Run: headless pygame with SDL's dummy video driver; simulated clock (each Clock.tick advances the game by its frame time, no real sleeping); random seed 0; keys injected as events and as key.get_pressed() state; mouse plan: one left click at the window centre at the start of phase 2, then a move to the lower-right quarter at the start of phase 3.
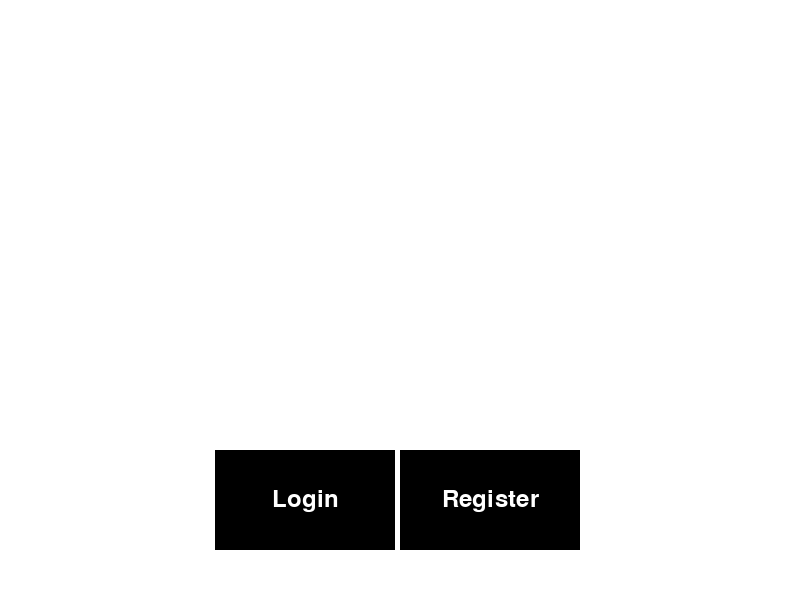
Frame 1 of 4 · flips 1–60 · no input
Frame 2 of 4 · flips 61–180 · clicked the window centre · tapped SPACE, RETURN · held RIGHT (→), D · screen unchanged from frame 1, image omitted
Frame 3 of 4 · flips 181–300 · moved the mouse to the lower-right quarter · held DOWN (↓), S · screen unchanged from frame 2, image omitted
Frame 4 of 4 · flips 301–420 · held LEFT (←), A, UP (↑), W · screen unchanged from frame 3, image omitted

The pygame program that drew these frames:

import pygame
from pygame.locals import *

class WelcomeWindow:
    def __init__(self):
        self.width = 800
        self.height = 600
        self.window = pygame.display.set_mode((self.width, self.height))
        pygame.display.set_caption("Welcome")

        self.WHITE = (255, 255, 255)
        self.back_button_visible = False

    def draw_buttons(self):
        login_button = pygame.Rect(215, 450, 180, 100)
        pygame.draw.rect(self.window, (0, 0, 0), login_button)
        font = pygame.font.Font(None, 36)
        text_surface = font.render('Login', True, (255, 255, 255))
        text_rect = text_surface.get_rect(center=login_button.center)
        self.window.blit(text_surface, text_rect)

        register_button = pygame.Rect(400, 450, 180, 100)
        pygame.draw.rect(self.window, (0, 0, 0), register_button)
        text_surface = font.render('Register', True, (255, 255, 255))
        text_rect = text_surface.get_rect(center=register_button.center)
        self.window.blit(text_surface, text_rect)

        if self.back_button_visible:
            self.draw_back_button()

    def draw_back_button(self):
        back_button = pygame.Rect(520, 520, 100, 50)
        pygame.draw.rect(self.window, (150, 150, 150), back_button)
        font = pygame.font.Font(None, 24)
        text_surface = font.render('Back', True, (0, 0, 0))
        text_rect = text_surface.get_rect(center=back_button.center)
        self.window.blit(text_surface, text_rect)

    def show_back_button(self):
        self.back_button_visible = True

    def hide_back_button(self):
        self.back_button_visible = False

    def run(self):  #Eventos de click
        running = True
        while running:
            for event in pygame.event.get():
                if event.type == QUIT:
                    running = False
                elif event.type == MOUSEBUTTONDOWN:
                    if event.button == 1:
                        x, y = event.pos
                        if 215 <= x <= 390 and 450 <= y <= 550:
                            login_window = LoginWindow(self.width, self.height)
                            pygame.display.set_caption("Login")
                            login_window.run()
                        elif 400 <= x <= 575 and 450 <= y <= 550:
                            register_window = RegisterWindow(self.width, self.height)
                            pygame.display.set_caption("Register")
                            register_window.run()

            self.window.fill(self.WHITE)
            self.draw_buttons()
            pygame.display.flip()

        pygame.quit()

#Clase Login - heredada de la clase welcome_window
class LoginWindow:
    def __init__(self, width, height):
        self.width = width
        self.height = height
        self.welcome_window = WelcomeWindow()
        self.welcome_window.show_back_button()
        # Define las coordenadas y rectángulos para los campos de entrada
        self.input_data = {
            "user_name": {"label": "User Name:", "pos": (150, 270), "rect": pygame.Rect(215, 300, 175, 50), "active": False, "text": ""},
            "user_password": {"label": "Password:", "pos": (150, 370), "rect": pygame.Rect(215, 400, 175, 50), "active": False, "text": ""}
        }
        # Define la fuente y tamaño de las etiquetas
        self.font = pygame.font.Font(None, 25)
        self.label_color = (255, 255, 255)

    def run(self):
        running = True
        while running:
            for event in pygame.event.get():
                if event.type == QUIT:
                    running = False
                elif event.type == MOUSEBUTTONDOWN:
                    if event.button == 1:
                        for field in self.input_data.values():
                            if field["rect"].collidepoint(event.pos):
                                field["active"] = True
                            else:
                                field["active"] = False
                        # Verificar si se hizo clic en el botón "Back"
                        if 520 <= event.pos[0] <= 595 and 520 <= event.pos[1] <= 580:
                            self.welcome_window.hide_back_button()
                            pygame.display.set_caption("Welcome")
                            return "back"
                        # Verificar si se hizo clic en el botón "Entry"
                        elif self.width - 150 <= event.pos[0] <= self.width - 50 and self.height - 80 <= event.pos[1] <= self.height - 30:
                            #ACA SE MANDARIA A UNA FUNCION QUE COMPRUEBE LOS DATOS Y DESPUES ESA MISMA FUNCION MANDA A LA VENTANA DE JUEGO.
                            print("User Name:", self.input_data["user_name"]["text"])
                            print("User Password:", self.input_data["user_password"]["text"])
                elif event.type == KEYDOWN:
                    for field in self.input_data.values():
                        if field["active"]:
                            if event.key == K_BACKSPACE:
                                field["text"] = field["text"][:-1]
                            else:
                                field["text"] += event.unicode

            self.welcome_window.window.fill((0, 0, 255))
            self.welcome_window.draw_back_button()
            self.draw_entry_button()
            self.draw_text_inputs()
            pygame.display.flip()

        pygame.quit()
        return ""

    def draw_entry_button(self):
        entry_button = pygame.Rect(self.width - 150, self.height - 80, 100, 50)
        pygame.draw.rect(self.welcome_window.window, (0, 0, 0), entry_button)
        font = pygame.font.Font(None, 24)
        text_surface = font.render('Entry', True, (255, 255, 255))
        text_rect = text_surface.get_rect(center=entry_button.center)
        self.welcome_window.window.blit(text_surface, text_rect)

    def draw_text_inputs(self):
        for field_name, field_data in self.input_data.items():
            # Dibujar los campos de entrada
            pygame.draw.rect(self.welcome_window.window, (255, 255, 255), field_data["rect"])
            pygame.draw.rect(self.welcome_window.window, (0, 0, 0), field_data["rect"], 2)
            # Renderizar las etiquetas
            label_surface = self.font.render(field_data["label"], True, self.label_color)
            self.welcome_window.window.blit(label_surface, field_data["pos"])
            # Renderizar el texto de entrada
            font = pygame.font.Font(None, 36)
            if field_name == "user_password":
                text_surface = font.render('*' * len(field_data["text"]), True, (0, 0, 0))
            else:
                text_surface = font.render(field_data["text"], True, (0, 0, 0))
            self.welcome_window.window.blit(text_surface, (field_data["rect"].x + 5, field_data["rect"].y + 5))


#Clase Register - heredada de la clase welcome_window
class RegisterWindow:
    def __init__(self, width, height):
        self.width = width
        self.height = height
        self.welcome_window = WelcomeWindow()
        self.welcome_window.show_back_button()

        # Define las coordenadas para las etiquetas y los rectángulos de entrada
        self.input_data = {
            "user_name": {"label": "User Name:", "pos": (150, 170), "rect": pygame.Rect(215, 200, 175, 50), "active": False, "text": ""},
            "name": {"label": "Name:", "pos": (150, 70), "rect": pygame.Rect(215, 100, 175, 50), "active": False, "text": ""},
            "user_correo": {"label": "Correo (Gmail):", "pos": (150, 270), "rect": pygame.Rect(215, 300, 175, 50), "active": False, "text": ""},
            "user_password": {"label": "Password:", "pos": (150, 370), "rect": pygame.Rect(215, 400, 175, 50), "active": False, "text": ""}
        }

        # Define la fuente y tamaño de las etiquetas
        self.font = pygame.font.Font(None, 25)
        self.label_color = (255, 255, 255)

    def run(self):
        running = True
        while running:
            for event in pygame.event.get():
                if event.type == QUIT:
                    running = False
                elif event.type == MOUSEBUTTONDOWN:
                    if event.button == 1:
                        for field in self.input_data.values():
                            if field["rect"].collidepoint(event.pos):
                                field["active"] = True
                            else:
                                field["active"] = False

                        # Verificar si se hizo clic en el botón "Back"
                        if 520 <= event.pos[0] <= 595 and 520 <= event.pos[1] <= 580:
                            self.welcome_window.hide_back_button()
                            pygame.display.set_caption("Welcome")
                            return "back"
                        # Verificar si se hizo clic en el botón "Submit"
                        elif self.width - 150 <= event.pos[0] <= self.width - 50 and self.height - 80 <= event.pos[1] <= self.height - 30:
                            # AQUÍ SE MANDARIA A LA PANTALLA DE LOGIN
                            for field in self.input_data.values():
                                print(field["label"], field["text"])

                elif event.type == KEYDOWN:
                    for field in self.input_data.values():
                        if field["active"]:
                            if event.key == K_BACKSPACE:
                                field["text"] = field["text"][:-1]
                            else:
                                field["text"] += event.unicode

            self.welcome_window.window.fill((255, 0, 0))
            self.welcome_window.draw_back_button()
            self.draw_submit_button()
            self.draw_text_register_inputs()
            pygame.display.flip()

        pygame.quit()
        return ""

    def draw_submit_button(self):
        submit_button = pygame.Rect(self.width - 150, self.height - 80, 100, 50)
        pygame.draw.rect(self.welcome_window.window, (0, 0, 0), submit_button)
        font = pygame.font.Font(None, 24)
        text_surface = font.render('Submit!', True, (255, 255, 255))
        text_rect = text_surface.get_rect(center=submit_button.center)
        self.welcome_window.window.blit(text_surface, text_rect)

    def draw_text_register_inputs(self):
        # Dibuja los campos de entrada de texto y las etiquetas
        for field in self.input_data.values():
            # Dibuja el rectángulo del campo de entrada
            pygame.draw.rect(self.welcome_window.window, (255, 255, 255), field["rect"])
            pygame.draw.rect(self.welcome_window.window, (0, 0, 0), field["rect"], 2)
            
            # Renderiza el texto del campo de entrada
            font = pygame.font.Font(None, 36)
            text_surface = font.render(field["text"], True, (0, 0, 0))
            self.welcome_window.window.blit(text_surface, (field["rect"].x + 5, field["rect"].y + 5))
            
            # Renderiza la etiqueta
            label_surface = self.font.render(field["label"], True, self.label_color)
            self.welcome_window.window.blit(label_surface, field["pos"])

if __name__ == "__main__":
    pygame.font.init()
    welcome_window = WelcomeWindow()
    welcome_window.run()
